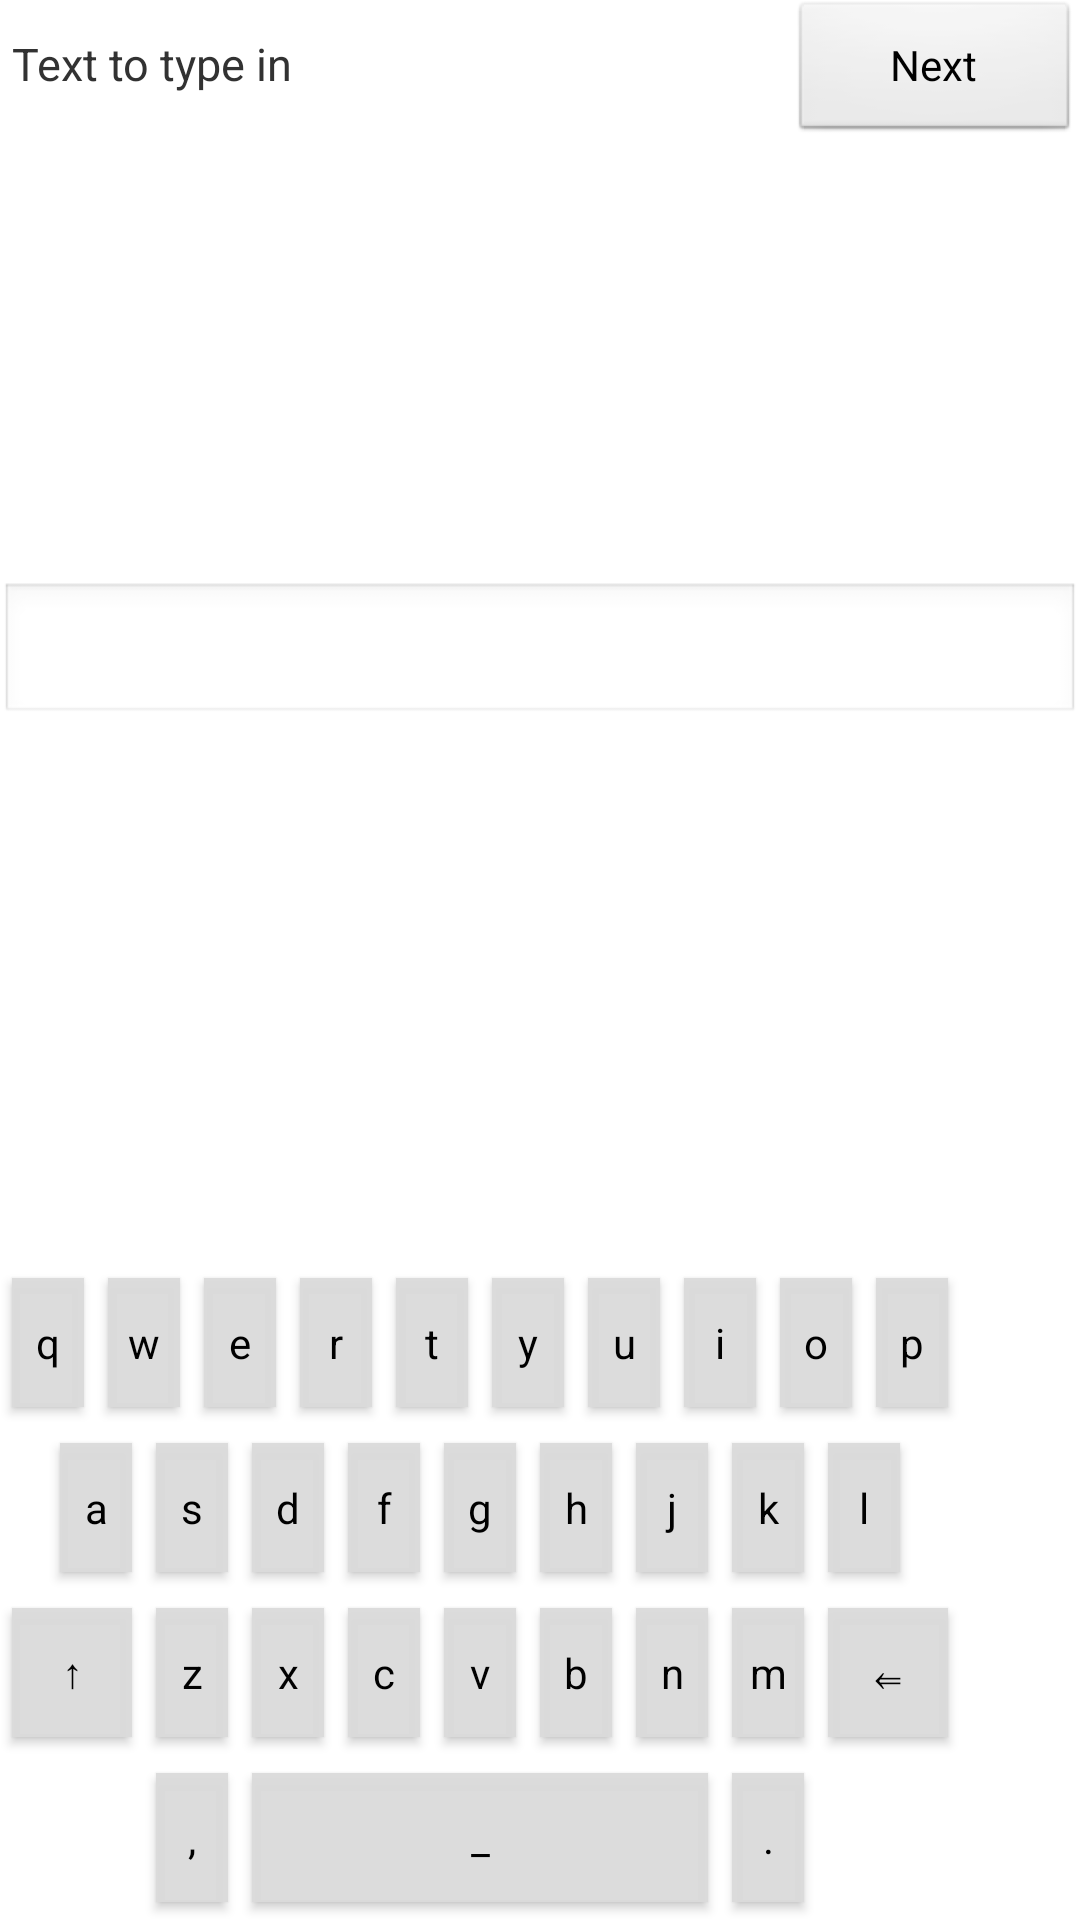

Produce the Android XML layout that renders to this screen, including the resource entries it uses.
<!-- AndroidManifest.xml: application theme android:Theme.Light.NoTitleBar -->
<!-- res/layout/activity_main.xml -->
<?xml version="1.0" encoding="utf-8"?>
                                      
<LinearLayout xmlns:android="http://schemas.android.com/apk/res/android"
    android:layout_width="fill_parent"
    android:layout_height="fill_parent"
    android:orientation="vertical" >

    <LinearLayout
        android:id="@+id/linearLayout1"
        android:layout_width="fill_parent"
        android:layout_height="fill_parent"
        android:background="#fff"
        android:orientation="vertical" 
        android:layout_weight="0.1">
		
		<LinearLayout
		    android:layout_width="fill_parent"
		    android:layout_height="wrap_content"
		    android:orientation="horizontal" >

		    <TextView
		        android:id="@+id/preview"
		        android:layout_width="243dp"
		        android:layout_height="194dp"
		        android:layout_weight="0.31"
		        android:paddingLeft="4dp"
		        android:text="Text to type in"
		        android:textSize="15dp" />

		    <Button
		        android:id="@+id/next"
		        android:layout_width="wrap_content"
		        android:layout_height="wrap_content"
		        android:layout_weight="0.69"
		        android:onClick="nextPressed"
		        android:text="Next" />

		</LinearLayout>

	    <EditText
	        android:id="@+id/form"
	        android:layout_width="fill_parent"
	        android:layout_height="wrap_content"
	        android:layout_gravity="bottom"
	        android:ems="10"
	        android:focusable="false"
	        android:gravity="top"
	        android:inputType="text"
	        android:lines="2"
	        android:text="" />
    
	</LinearLayout>
   	
   	
	<FrameLayout
	    android:layout_width="fill_parent"
	    android:id="@+id/frame"
	    android:layout_height="280dp"
	    android:layout_gravity="bottom"
	    android:orientation="vertical" >
	   
	    <RelativeLayout
	        android:id="@+id/keyboardLayout"
	        android:layout_width="fill_parent"
	        android:layout_height="fill_parent"
	        android:orientation="vertical" 
	        android:gravity="bottom">
		        
	        <Button
	            android:id="@+id/bt_q"
	            style="@style/KeyButton_320dp_vert"
	            android:onClick="onClick_q"
	            android:text="q" />
	        
	        <Button
	            android:id="@+id/bt_w"
	            style="@style/KeyButton_320dp_vert"
	            android:layout_alignTop="@id/bt_q"
    			android:layout_toRightOf="@id/bt_q"
	            android:onClick="onClick_w"
	            android:text="w" />
	   		
	   		<Button
	            android:id="@+id/bt_e"
	            style="@style/KeyButton_320dp_vert"
	            android:layout_alignTop="@id/bt_w"
    			android:layout_toRightOf="@id/bt_w"
	            android:onClick="onClick_e"
	            android:text="e" />
	   		
	   		<Button
	            android:id="@+id/bt_r"
	            style="@style/KeyButton_320dp_vert"
	            android:layout_alignTop="@id/bt_e"
    			android:layout_toRightOf="@id/bt_e"
				android:onClick="onClick_r"
	            android:text="r" />
	   		
	   		<Button
	            android:id="@+id/bt_t"
	            style="@style/KeyButton_320dp_vert"
	            android:layout_alignTop="@id/bt_r"
    			android:layout_toRightOf="@id/bt_r"
				android:onClick="onClick_t"
	            android:text="t" />
	   		
	   		<Button
	            android:id="@+id/bt_y"
	            style="@style/KeyButton_320dp_vert"
	            android:layout_alignTop="@id/bt_t"
    			android:layout_toRightOf="@id/bt_t"
				android:onClick="onClick_y"
				android:text="y" />
	   		
	   		<Button
	            android:id="@+id/bt_u"
	            style="@style/KeyButton_320dp_vert"
	            android:layout_alignTop="@id/bt_y"
    			android:layout_toRightOf="@id/bt_y"
	            android:onClick="onClick_u"
	            android:text="u" />
	   		
	   		<Button
	            android:id="@+id/bt_i"
	            style="@style/KeyButton_320dp_vert"
	            android:layout_alignTop="@id/bt_u"
    			android:layout_toRightOf="@id/bt_u"
	            android:onClick="onClick_i"
	            android:text="i" />
	   		
	   		<Button
	            android:id="@+id/bt_o"
	            style="@style/KeyButton_320dp_vert"
	            android:layout_alignTop="@id/bt_i"
    			android:layout_toRightOf="@id/bt_i"
	            android:onClick="onClick_o"
	            android:text="o" />
	   		
	   		<Button
	            android:id="@+id/bt_p"
	            style="@style/KeyButton_320dp_vert"
	            android:layout_alignTop="@id/bt_o"
    			android:layout_toRightOf="@id/bt_o"
	            android:onClick="onClick_p"
	            android:text="p" />
	   		
	   		
		    
		    <Button
	            android:id="@+id/bt_invisible"
	            style="@style/KeyButton_320dp_vert"
    			android:layout_below="@id/bt_q"
    			android:layout_width="16dp"
    			android:visibility="invisible"
	            android:text="#" />
		    
		    
	       	<Button
	            android:id="@+id/bt_a"
	            style="@style/KeyButton_320dp_vert"
    			android:layout_alignTop="@id/bt_invisible"
    			android:layout_toRightOf="@id/bt_invisible"
	            android:onClick="onClick_a"
	            android:text="a" />
	       	
	       	<Button
	            android:id="@+id/bt_s"
	            style="@style/KeyButton_320dp_vert"
	            android:layout_alignTop="@id/bt_a"
    			android:layout_toRightOf="@id/bt_a"
	            android:onClick="onClick_s"
	            android:text="s" />
	       	
	       	<Button
	            android:id="@+id/bt_d"
	            style="@style/KeyButton_320dp_vert"
	            android:layout_alignTop="@id/bt_s"
    			android:layout_toRightOf="@id/bt_s"
	            android:onClick="onClick_d"
	            android:text="d" />
	       	
	       	<Button
	            android:id="@+id/bt_f"
	            style="@style/KeyButton_320dp_vert"
	            android:layout_alignTop="@id/bt_d"
    			android:layout_toRightOf="@id/bt_d"
	            android:onClick="onClick_f"
	            android:text="f" />
	       	
	       	<Button
	            android:id="@+id/bt_g"
	            style="@style/KeyButton_320dp_vert"
	            android:layout_alignTop="@id/bt_f"
    			android:layout_toRightOf="@id/bt_f"
    			android:layout_centerInParent="true"
	            android:onClick="onClick_g"
	            android:text="g" />
	       	
	       	<Button
	            android:id="@+id/bt_h"
	            style="@style/KeyButton_320dp_vert"
	            android:layout_alignTop="@id/bt_g"
    			android:layout_toRightOf="@id/bt_g"
	            android:onClick="onClick_h"
	            android:text="h" />
	       	
	       	<Button
	            android:id="@+id/bt_j"
	            style="@style/KeyButton_320dp_vert"
	            android:layout_alignTop="@id/bt_h"
    			android:layout_toRightOf="@id/bt_h"
	            android:onClick="onClick_j"
	            android:text="j" />
	       	
	       	<Button
	            android:id="@+id/bt_k"
	            style="@style/KeyButton_320dp_vert"
	            android:layout_alignTop="@id/bt_j"
    			android:layout_toRightOf="@id/bt_j"
	            android:onClick="onClick_k"
	            android:text="k" />
	       	
	       	<Button
	            android:id="@+id/bt_l"
	            style="@style/KeyButton_320dp_vert"
	            android:layout_alignTop="@id/bt_k"
    			android:layout_toRightOf="@id/bt_k"
	            android:onClick="onClick_l"
	            android:text="l" />

	       	
	       	
	       	<Button
	            android:id="@+id/bt_shf"
	            style="@style/KeyButton_320dp_vert"
	            android:layout_below="@id/bt_invisible"
    			android:layout_width="48dp"
	            android:onClick="onClick_shf"
	            android:text="&#x2191;"
	            android:layout_weight="1.5" />
	       	
	       	<Button
	            android:id="@+id/bt_z"
	            style="@style/KeyButton_320dp_vert"
	            android:layout_alignTop="@id/bt_shf"
    			android:layout_toRightOf="@id/bt_shf"
	            android:onClick="onClick_z"
	            android:text="z" />
	       	
	       	<Button
	            android:id="@+id/bt_x"
	            style="@style/KeyButton_320dp_vert"
	            android:layout_alignTop="@id/bt_z"
    			android:layout_toRightOf="@id/bt_z"
	            android:onClick="onClick_x"
	            android:text="x" />
	       	
	       	<Button
	            android:id="@+id/bt_c"
	            style="@style/KeyButton_320dp_vert"
	            android:layout_alignTop="@id/bt_x"
    			android:layout_toRightOf="@id/bt_x"
	            android:onClick="onClick_c"
	            android:text="c" />
	       	
	       	<Button
	            android:id="@+id/bt_v"
	            style="@style/KeyButton_320dp_vert"
	            android:layout_alignTop="@id/bt_c"
    			android:layout_toRightOf="@id/bt_c"
	            android:onClick="onClick_v"
	            android:text="v" />
	       	
	       	<Button
	            android:id="@+id/bt_b"
	            style="@style/KeyButton_320dp_vert"
	            android:layout_alignTop="@id/bt_v"
    			android:layout_toRightOf="@id/bt_v"
	            android:onClick="onClick_b"
	            android:text="b" />
	       	
	       	<Button
	            android:id="@+id/bt_n"
	            style="@style/KeyButton_320dp_vert"
	            android:layout_alignTop="@id/bt_b"
    			android:layout_toRightOf="@id/bt_b"
	            android:onClick="onClick_n"
	            android:text="n" />
	       	
	       	<Button
	            android:id="@+id/bt_m"
	            style="@style/KeyButton_320dp_vert"
	            android:layout_alignTop="@id/bt_n"
    			android:layout_toRightOf="@id/bt_n"
	            android:onClick="onClick_m"
	            android:text="m" />
	       	
	       	<Button
	            android:id="@+id/bt_bks"
	            style="@style/KeyButton_320dp_vert"
	            android:layout_alignTop="@id/bt_m"
    			android:layout_toRightOf="@id/bt_m"
    			android:layout_width="48dp"
	            android:onClick="onClick_bks"
	            android:text="&#x21D0;"
	            android:layout_weight="1.5" />
	    
	       	
	  
	  	    <Button
	            android:id="@+id/bt_invi"
	            style="@style/KeyButton_320dp_vert"
    			android:layout_below="@id/bt_shf"
    			android:layout_width="48dp"
    			android:visibility="invisible"
	            android:text="a" />
		    
		    
	       	<Button
	            android:id="@+id/bt_com"
	            style="@style/KeyButton_320dp_vert"
	            android:layout_below="@id/bt_z"
	            android:layout_toRightOf="@id/bt_invi"
	            android:onClick="onClick_com"
	            android:text="," />
	       	
	       	<Button
	            android:id="@+id/bt_spc"
	            style="@style/KeyButton_320dp_vert"
	            android:layout_alignTop="@id/bt_com"
    			android:layout_toRightOf="@id/bt_com"
    			android:layout_width="160dp"
	            android:onClick="onClick_spc"
	            android:text="_" />
	       	
	       	<Button
	            android:id="@+id/bt_dot"
	            style="@style/KeyButton_320dp_vert"
	            android:layout_alignTop="@id/bt_spc"
    			android:layout_toRightOf="@id/bt_spc"
	            android:onClick="onClick_dot"
	            android:text="." />
		        	                   
		</RelativeLayout>
	
		<TextView
		    android:id="@+id/touchView"
		    android:layout_width="fill_parent"
		    android:layout_height="fill_parent"
		    android:layout_gravity="bottom"
		    android:background="#00FF0000" 
		    android:visibility="visible"/>

		<TextView
		    android:id="@+id/label"
		    android:layout_width="50dp"
		    android:layout_height="50dp"
		    android:text="a"
		    android:gravity="center"
		    android:background="@drawable/rect"
		    android:textAppearance="?android:attr/textAppearanceLarge" 
		    android:visibility="gone"/>
		
	</FrameLayout>
	
</LinearLayout>
<!-- resources referenced by this layout -->
<resources>
  <!-- drawable rect (drawable) -->
  <?xml version="1.0" encoding="utf-8"?>
  <shape xmlns:android="http://schemas.android.com/apk/res/android" android:shape="rectangle" >
     <solid android:color="#CCCCCC" />
     <stroke android:width="2dip" android:color="#000000"/>
  </shape>
  <style name="KeyButton_320dp_vert" parent="android:Widget.DeviceDefault.Light.Button">
          <item name="android:layout_width">32dp</item>
          <item name="android:layout_height">55dp</item>
          <item name="android:layout_weight">1</item>
          <item name="android:padding">0dp</item>
          <item name="android:layout_margin">0dp</item>   
      </style>
</resources>
